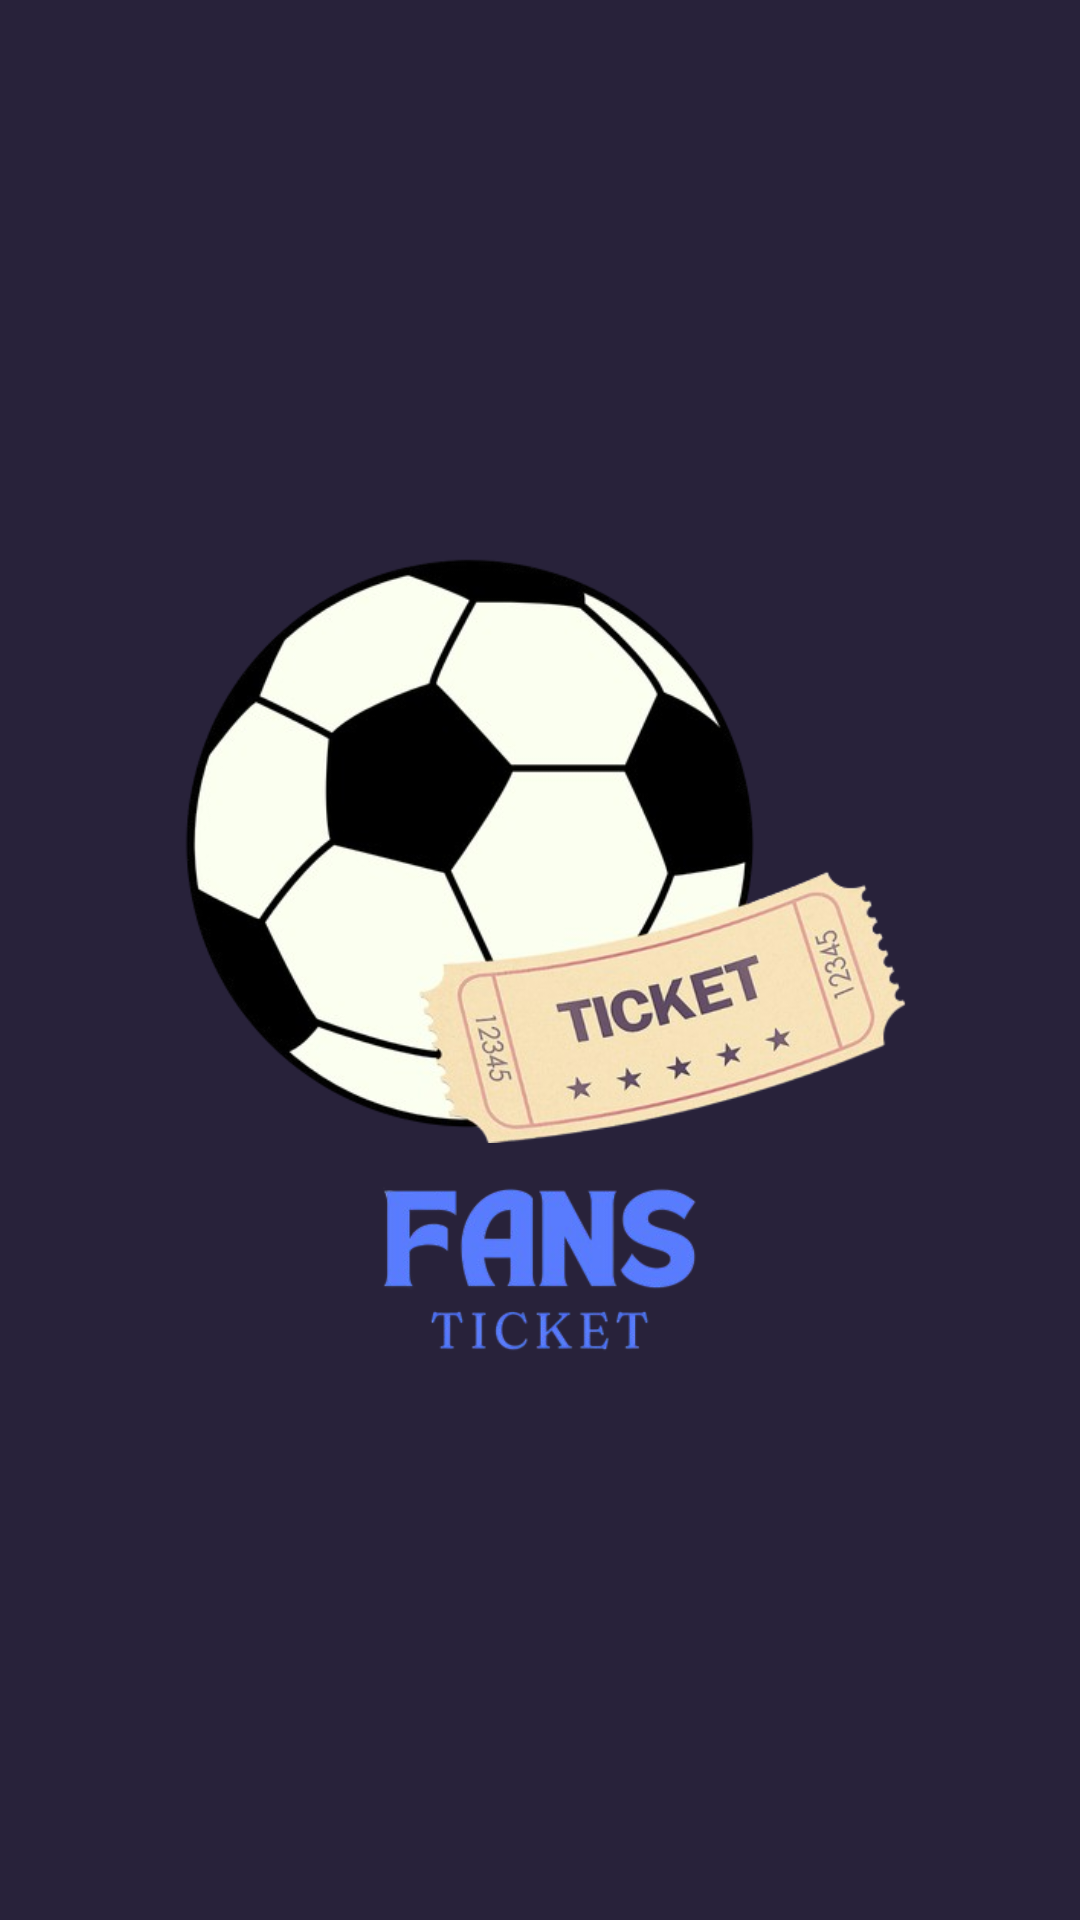

Write the Android layout XML for this screen, with the resource values it uses.
<!-- AndroidManifest.xml: application theme Theme.FanTicket -->
<!-- res/layout/activity_splash_screen.xml -->
<?xml version="1.0" encoding="utf-8"?>
<LinearLayout xmlns:android="http://schemas.android.com/apk/res/android"
    xmlns:app="http://schemas.android.com/apk/res-auto"
    xmlns:tools="http://schemas.android.com/tools"
    android:layout_width="match_parent"
    android:layout_height="match_parent"
    android:background="@color/background"
    android:gravity="center"
    android:orientation="vertical"
    tools:context=".splashscreen.SplashScreenActivity">

    <ImageView
        android:id="@+id/logo"
        android:layout_width="268dp"
        android:layout_height="202dp"
        android:src="@drawable/logo" />

    <ImageView
        android:id="@+id/fanText"
        android:layout_width="280dp"
        android:layout_height="80dp"
        android:src="@drawable/fans" />
</LinearLayout>
<!-- resources referenced by this layout -->
<resources>
  <color name="background">#28223A</color>
  <!-- drawable fans: png bitmap (drawable, 39499 bytes) -->
  <!-- drawable logo: png bitmap (drawable, 143431 bytes) -->
  <style name="Theme.FanTicket" parent="Base.Theme.FanTicket" />
  <style name="Base.Theme.FanTicket" parent="Theme.Material3.DayNight.NoActionBar">
          
          
      </style>
</resources>
